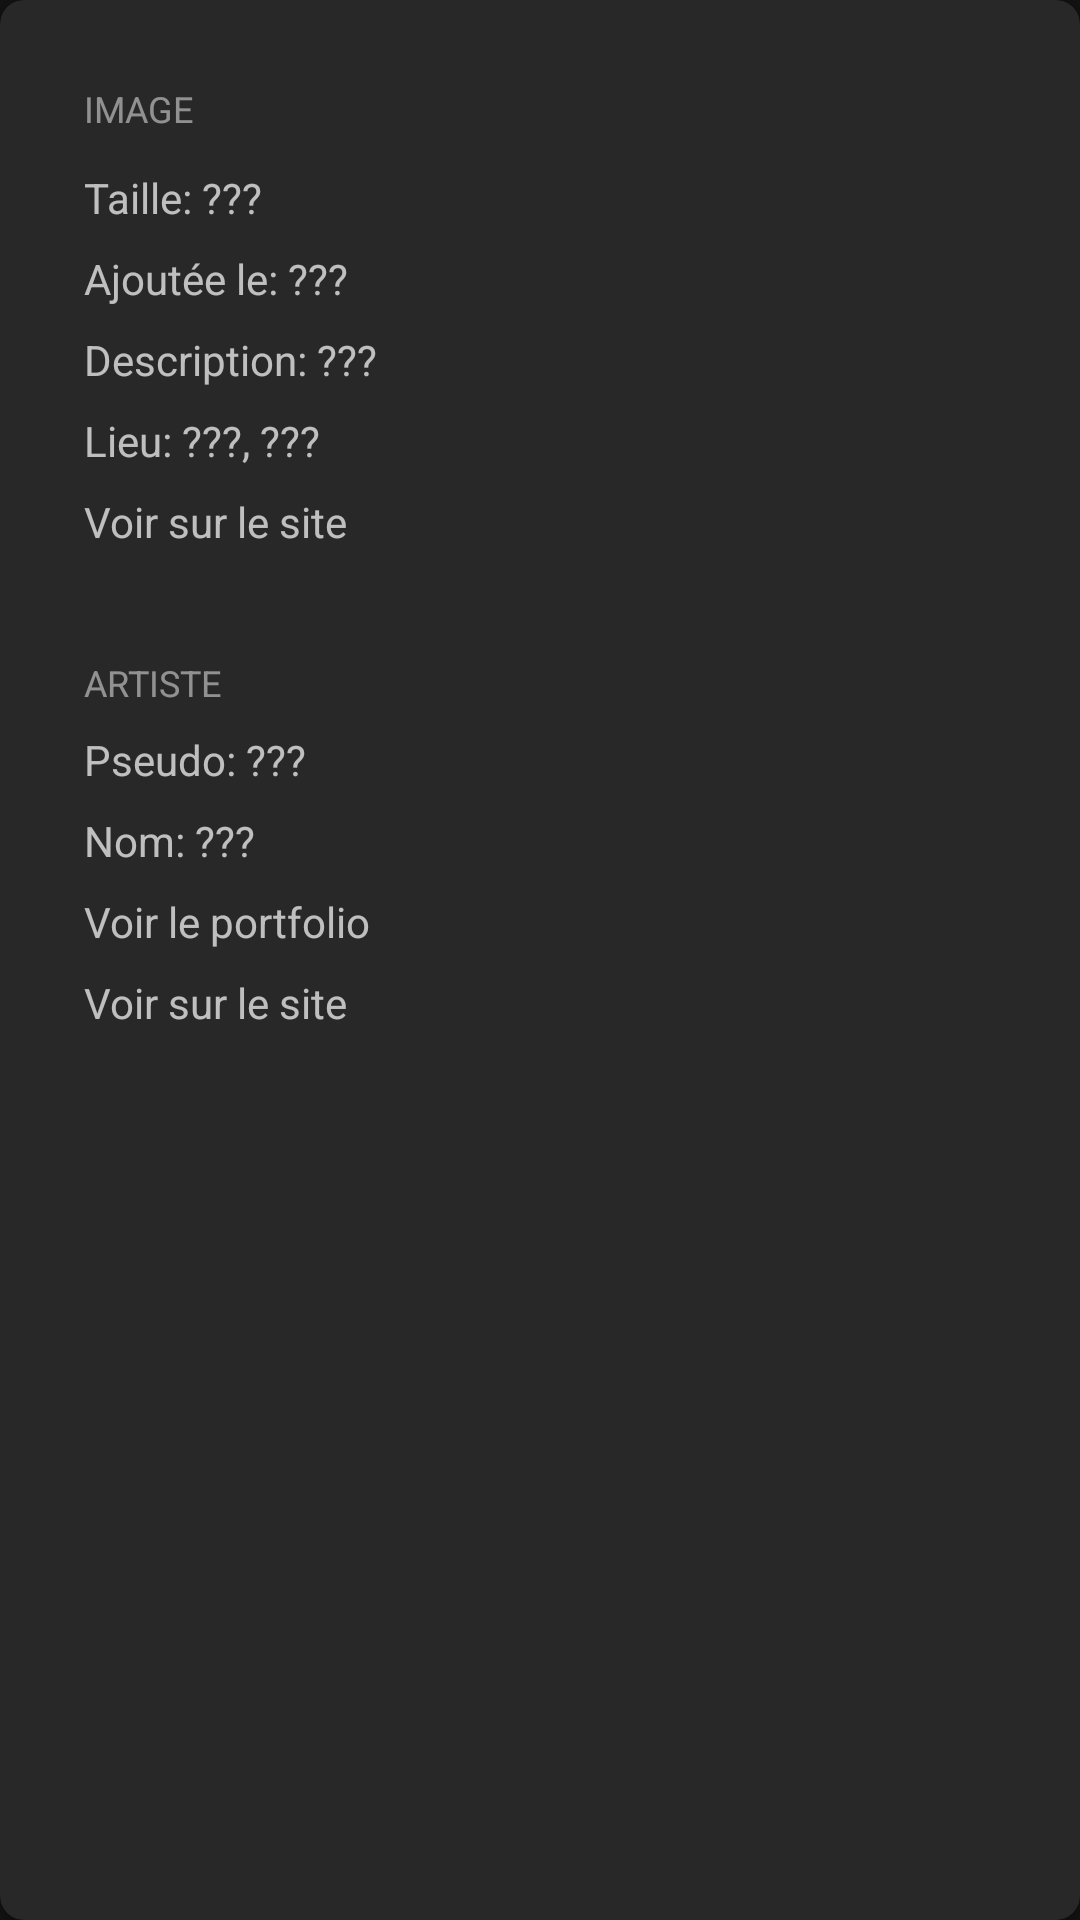

Reconstruct the res/layout file that produces this screen, plus the resources it refers to.
<!-- AndroidManifest.xml: application theme AppTheme -->
<!-- res/layout/fragment_picture_info.xml -->
<?xml version="1.0" encoding="utf-8"?>
<androidx.cardview.widget.CardView xmlns:android="http://schemas.android.com/apk/res/android"
    xmlns:app="http://schemas.android.com/apk/res-auto"
    android:layout_width="match_parent"
    android:layout_height="match_parent"
    android:background="@color/blackOverlay"
    app:cardCornerRadius="@dimen/base_card_corner_radius">

    <GridLayout
        android:layout_width="match_parent"
        android:layout_height="match_parent"
        android:background="@color/blackOverlay"
        android:columnCount="1"
        android:orientation="vertical"
        android:padding="@dimen/base_margin_l"
        android:useDefaultMargins="true">

        <TextView
            android:layout_width="match_parent"
            android:layout_height="wrap_content"
            android:alpha=".7"
            android:text="@string/picture_info_picture_section_title"
            android:textAllCaps="true"
            android:textSize="12sp" />

        <TextView
            android:id="@+id/pictureInfoSize"
            android:layout_width="match_parent"
            android:layout_height="wrap_content"
            android:layout_marginTop="@dimen/base_margin_xs"
            android:text="Taille: ???" />

        <TextView
            android:id="@+id/pictureInfoCreationDate"
            android:layout_width="match_parent"
            android:layout_height="wrap_content"
            android:text="Ajoutée le: ???" />

        <TextView
            android:id="@+id/pictureInfoDescription"
            android:layout_width="match_parent"
            android:layout_height="wrap_content"
            android:text="Description: ???" />

        <TextView
            android:id="@+id/pictureInfoLocation"
            android:layout_width="match_parent"
            android:layout_height="wrap_content"
            android:text="Lieu: ???, ???" />

        <TextView
            android:id="@+id/pictureInfoWebAction"
            android:layout_width="wrap_content"
            android:layout_height="wrap_content"
            android:text="@string/picture_info_see_online" />

        <TextView
            android:layout_width="match_parent"
            android:layout_height="wrap_content"
            android:layout_marginTop="@dimen/base_margin_xl"
            android:alpha=".7"
            android:text="@string/picture_info_user_section_title"
            android:textAllCaps="true"
            android:textSize="12sp" />

        <TextView
            android:id="@+id/pictureInfoUserName"
            android:layout_width="match_parent"
            android:layout_height="wrap_content"
            android:text="Pseudo: ???" />

        <TextView
            android:id="@+id/pictureInfoUserFullName"
            android:layout_width="match_parent"
            android:layout_height="wrap_content"
            android:text="Nom: ???" />

        <TextView
            android:id="@+id/pictureInfoUserPortfolio"
            android:layout_width="wrap_content"
            android:layout_height="wrap_content"
            android:text="Voir le portfolio" />

        <TextView
            android:id="@+id/pictureInfoUserWebAction"
            android:layout_width="wrap_content"
            android:layout_height="wrap_content"
            android:text="@string/picture_info_see_online" />

    </GridLayout>
</androidx.cardview.widget.CardView>
<!-- resources referenced by this layout -->
<resources>
  <color name="blackOverlay">#66000000</color>
  <dimen name="base_card_corner_radius">8dp</dimen>
  <dimen name="base_margin_l">24dp</dimen>
  <dimen name="base_margin_xl">32dp</dimen>
  <dimen name="base_margin_xs">8dp</dimen>
  <string name="picture_info_picture_section_title">Image</string>
  <string name="picture_info_see_online">Voir sur le site</string>
  <string name="picture_info_user_section_title">Artiste</string>
  <style name="AppTheme" parent="Theme.MaterialComponents.NoActionBar">
          
          <item name="colorSecondary">@color/secondaryColor</item>
          <item name="colorOnSecondary">@color/secondaryTextColor</item>
          <item name="colorPrimary">@color/primaryColor</item>
          <item name="colorOnPrimary">@color/primaryTextColor</item>
          <item name="colorPrimaryDark">@color/primaryDarkColor</item>
          <item name="colorAccent">@color/colorAccent</item>
      </style>
  <color name="secondaryColor">#90a4ae</color>
  <color name="secondaryTextColor">#000000</color>
  <color name="primaryColor">#263238</color>
  <color name="primaryTextColor">#ffffff</color>
  <color name="primaryDarkColor">#000a12</color>
  <color name="colorAccent">@color/secondaryDarkColor</color>
  <color name="secondaryDarkColor">#62757f</color>
</resources>
